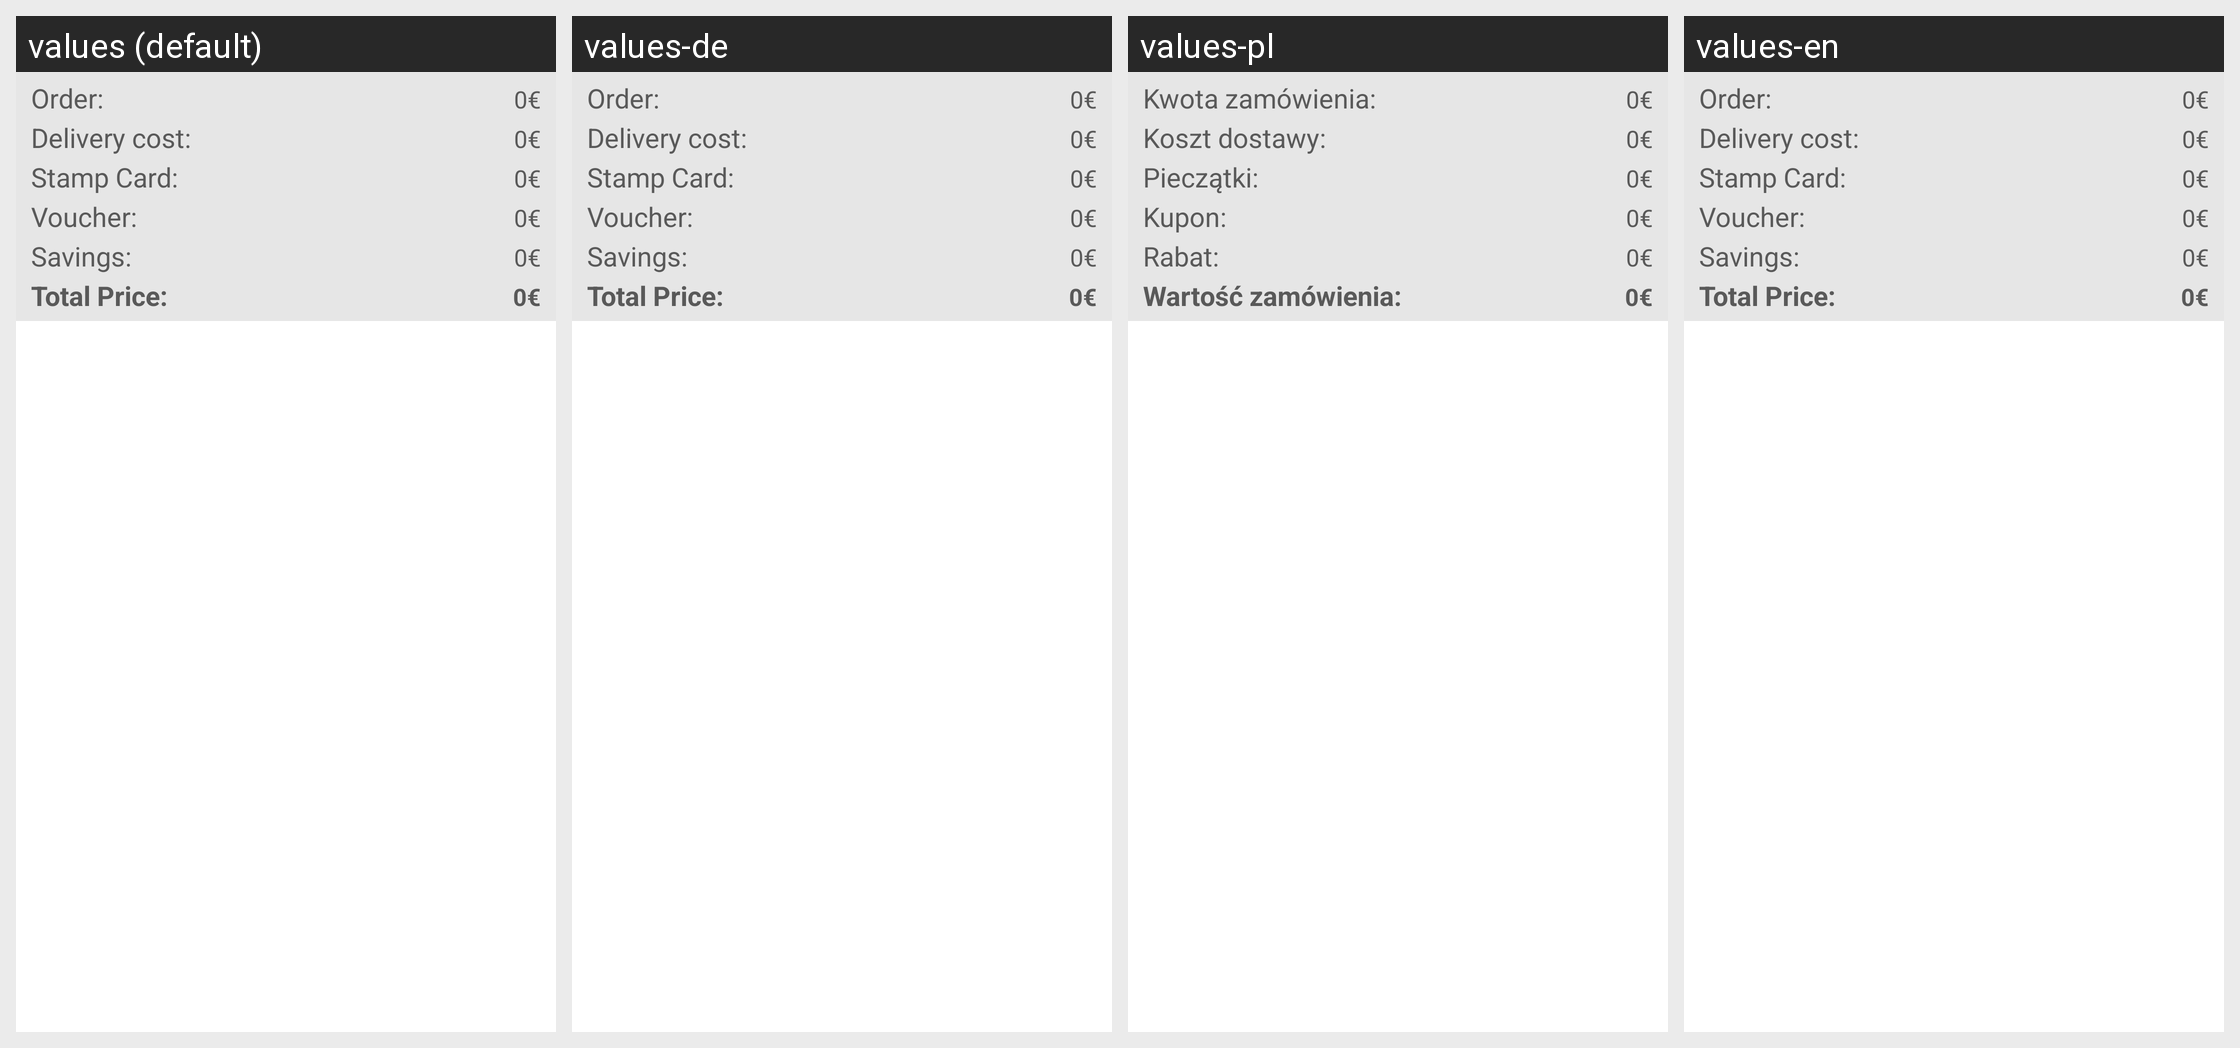

For this localized Android screen grid, give each drawn string resource with its value in every locale shown.
Android screen res/layout/shopping_cart_row_total.xml rendered under 4 locales, left to right: values (default), values-de, values-pl, values-en. Device: Nexus 5 (rendered at 1080×1920; each locale shown at half size, 540×960, under a caption strip naming it); theme LiferandoTheme.
Strings drawn on this screen, with the default value and each locale's value (text and hints the layout hard-codes, and strings that could not be matched under every locale, appear in the picture but are not listed):

order_value
  values: Order:
  values-de: Order:
  values-pl: Kwota zamówienia:
  values-en: Order:

delivery_value
  values: Delivery cost:
  values-de: Delivery cost:
  values-pl: Koszt dostawy:
  values-en: Delivery cost:

stempel_value
  values: Stamp Card:
  values-de: Stamp Card:
  values-pl: Pieczątki:
  values-en: Stamp Card:

voucher_value
  values: Voucher:
  values-de: Voucher:
  values-pl: Kupon:
  values-en: Voucher:

rebate_title
  values: Savings:
  values-de: Savings:
  values-pl: Rabat:
  values-en: Savings:

total_price
  values: Total Price:
  values-de: Total Price:
  values-pl: Wartość zamówienia:
  values-en: Total Price:
